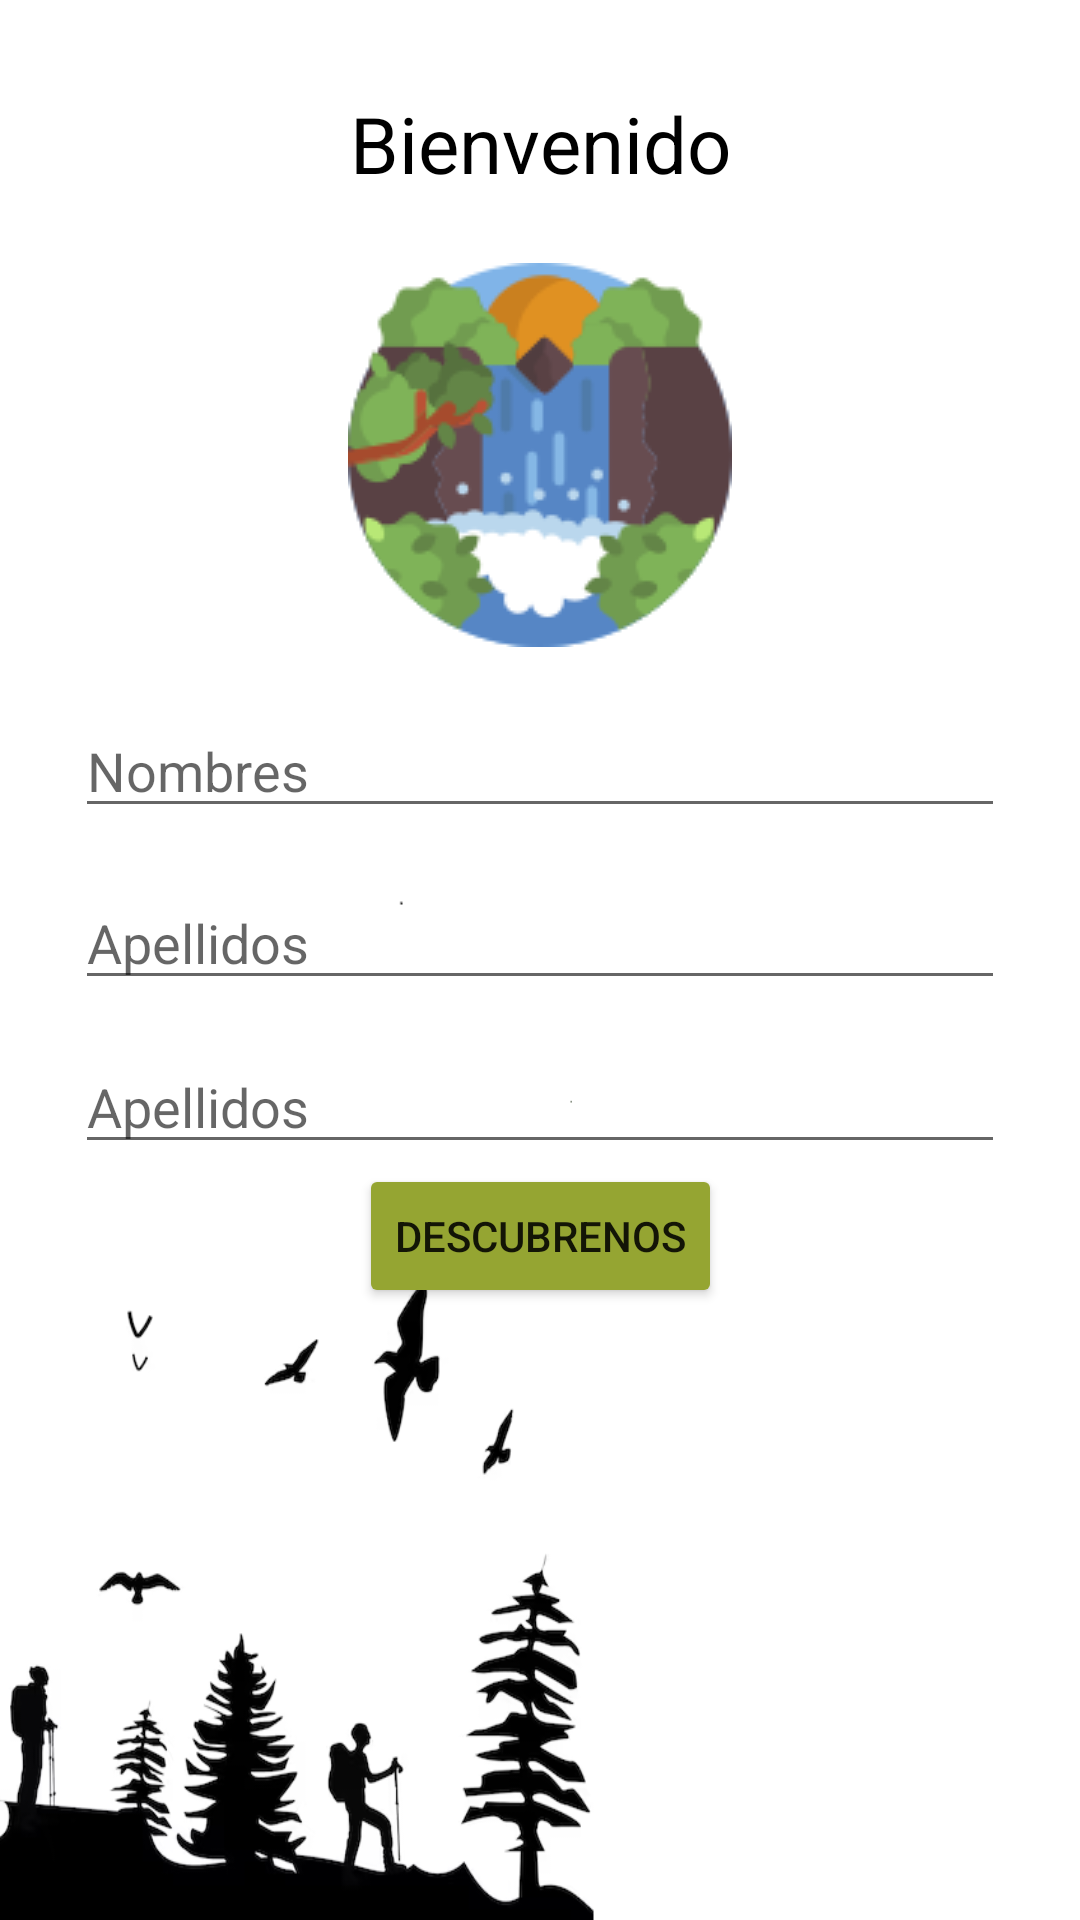

Write the Android layout XML for this screen, with the resource values it uses.
<!-- AndroidManifest.xml: application theme Theme.PruebaPuebloFinal -->
<!-- res/layout/activity_registro.xml -->
<?xml version="1.0" encoding="utf-8"?>
<androidx.constraintlayout.widget.ConstraintLayout xmlns:android="http://schemas.android.com/apk/res/android"
    xmlns:app="http://schemas.android.com/apk/res-auto"
    xmlns:tools="http://schemas.android.com/tools"
    android:layout_width="match_parent"
    android:layout_height="match_parent"
    android:background="@drawable/login"
    tools:context=".Registro">

    <TextView
        android:id="@+id/tituloregistro"
        android:layout_width="match_parent"
        android:layout_height="wrap_content"
        app:layout_constraintTop_toTopOf="parent"
        app:layout_constraintStart_toStartOf="parent"
        app:layout_constraintEnd_toEndOf="parent"
        app:layout_constraintBottom_toBottomOf="parent"
        android:text="@string/bienvenida"
        android:textSize="26dp"
        app:layout_constraintVertical_bias="0.05"
        android:textColor="@color/black"
        android:textAlignment="center" />

    <ImageView
        android:id="@+id/iconodos"
        android:layout_width="wrap_content"
        android:layout_height="wrap_content"
        android:src="@drawable/cascada"
        app:layout_constraintTop_toBottomOf="@id/tituloregistro"
        app:layout_constraintEnd_toEndOf="parent"
        app:layout_constraintStart_toStartOf="parent"
        app:layout_constraintBottom_toBottomOf="parent"
        app:layout_constraintVertical_bias="0.05" />

    <EditText
        android:id="@+id/nombreCliente"
        android:layout_width="match_parent"
        android:layout_height="wrap_content"
        app:layout_constraintTop_toBottomOf="@id/iconodos"
        app:layout_constraintStart_toStartOf="parent"
        app:layout_constraintEnd_toEndOf="parent"
        android:hint="Nombres"
        android:inputType="text"
        app:layout_constraintBottom_toBottomOf="parent"
        app:layout_constraintVertical_bias="0.05"
        android:layout_marginHorizontal="25dp" />

    <EditText
        android:id="@+id/apellidosCliente"
        android:layout_width="match_parent"
        android:layout_height="wrap_content"
        app:layout_constraintTop_toBottomOf="@id/nombreCliente"
        app:layout_constraintStart_toStartOf="parent"
        app:layout_constraintEnd_toEndOf="parent"
        android:hint="Apellidos"
        android:inputType="text"
        app:layout_constraintBottom_toBottomOf="parent"
        app:layout_constraintVertical_bias="0.05"
        android:layout_marginHorizontal="25dp" />

    <EditText
        android:id="@+id/cedulaCliente"
        android:layout_width="match_parent"
        android:layout_height="wrap_content"
        app:layout_constraintTop_toBottomOf="@id/apellidosCliente"
        app:layout_constraintStart_toStartOf="parent"
        app:layout_constraintEnd_toEndOf="parent"
        android:hint="Apellidos"
        android:inputType="number"
        app:layout_constraintBottom_toBottomOf="parent"
        app:layout_constraintVertical_bias="0.05"
        android:layout_marginHorizontal="25dp" />
    <Button
        android:id="@+id/botonlogin"
        android:layout_width="wrap_content"
        android:layout_height="wrap_content"
        app:layout_constraintTop_toBottomOf="@id/cedulaCliente"
        app:layout_constraintStart_toStartOf="parent"
        app:layout_constraintEnd_toEndOf="parent"
        android:text="@string/inicio"
        android:backgroundTint="#95a532"
        />


</androidx.constraintlayout.widget.ConstraintLayout>
<!-- resources referenced by this layout -->
<resources>
  <color name="black">#FF000000</color>
  <!-- drawable cascada: png bitmap (drawable, 12340 bytes) -->
  <!-- drawable login: png bitmap (drawable, 69326 bytes) -->
  <string name="bienvenida">Bienvenido</string>
  <string name="inicio">Descubrenos</string>
  <style name="Theme.PruebaPuebloFinal" parent="Theme.MaterialComponents.DayNight.DarkActionBar">
          
          <item name="colorPrimary">@color/slateblue</item>
          <item name="colorPrimaryVariant">@color/purple_700</item>
          <item name="colorOnPrimary">@color/white</item>
          
          <item name="colorSecondary">@color/teal_200</item>
          <item name="colorSecondaryVariant">@color/teal_700</item>
          <item name="colorOnSecondary">@color/black</item>
          
          <item name="android:statusBarColor">?attr/colorPrimaryVariant</item>
          
      </style>
  <item name="slateblue" type="color">#6a5acd</item>
  <color name="purple_700">#FF3700B3</color>
  <color name="white">#FFFFFFFF</color>
  <color name="teal_200">#FF03DAC5</color>
  <color name="teal_700">#FF018786</color>
</resources>
